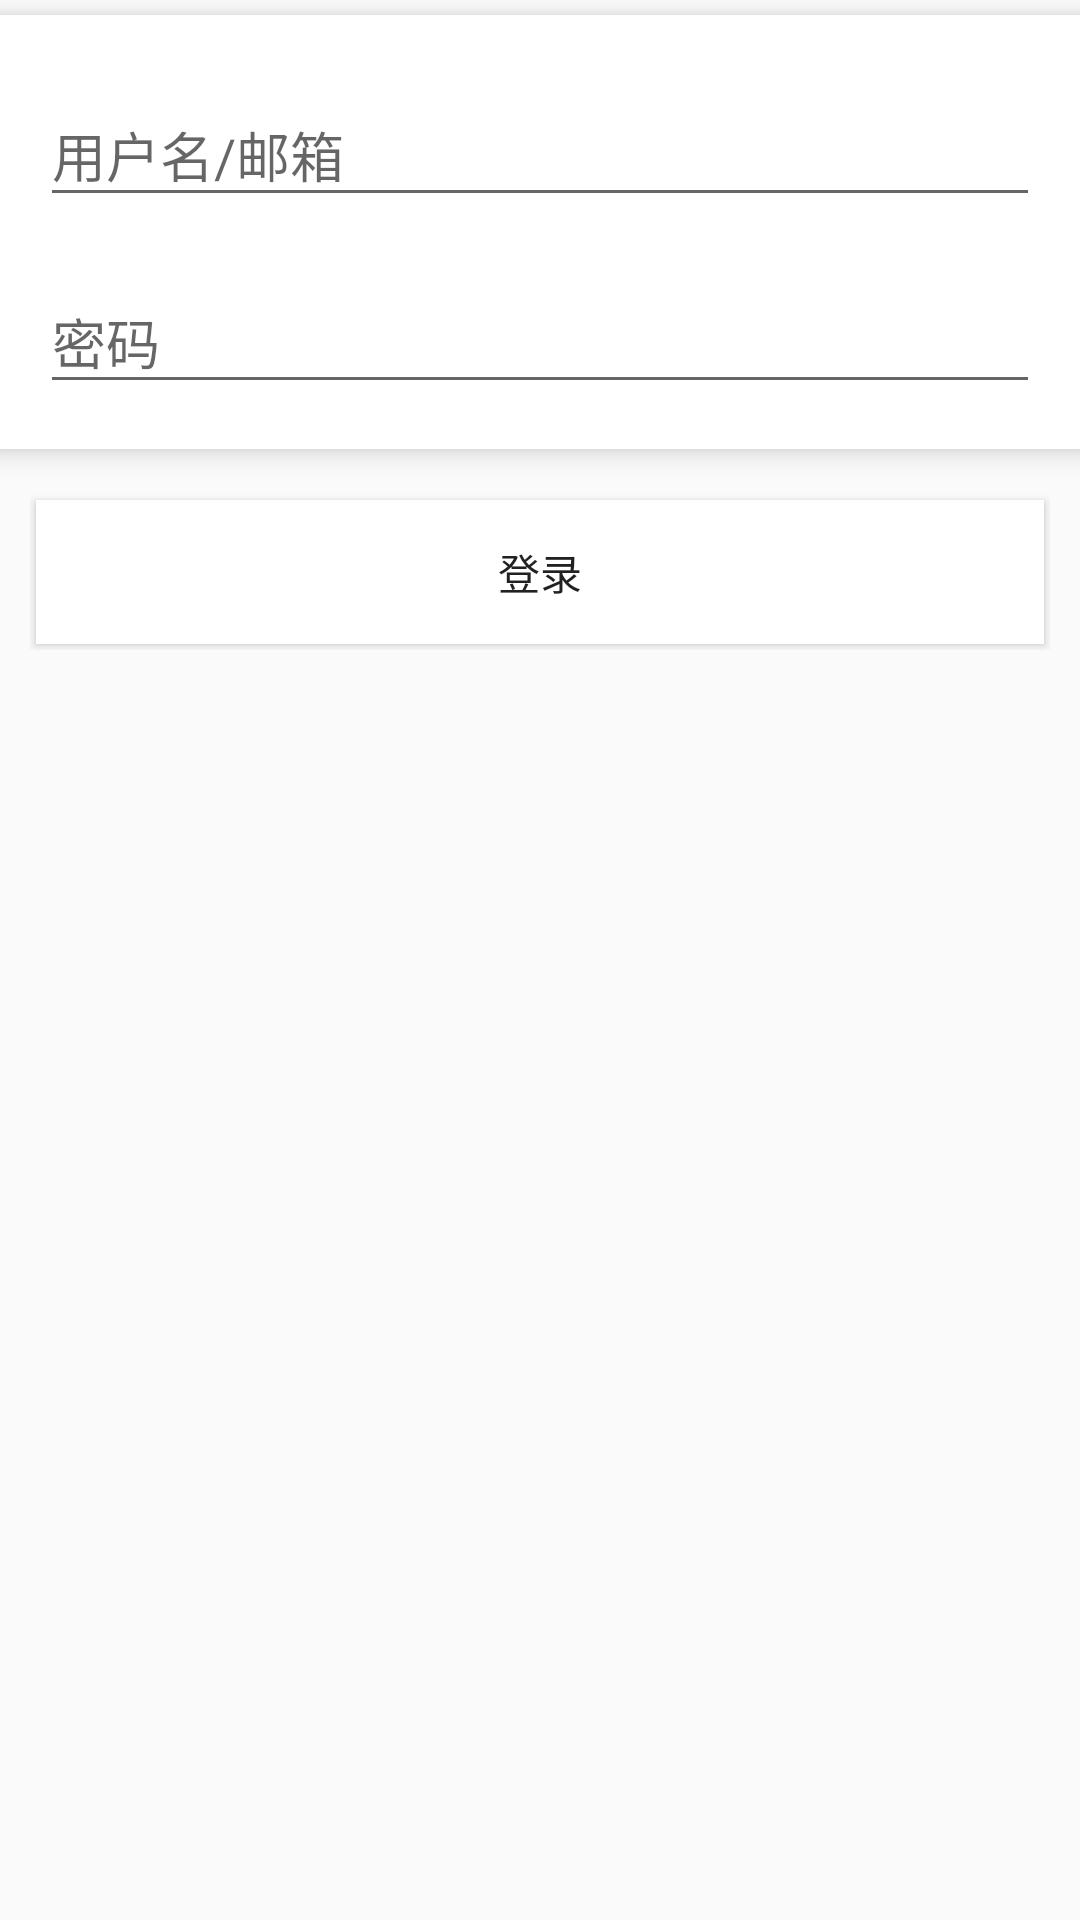

Produce the Android XML layout that renders to this screen, including the resource entries it uses.
<!-- AndroidManifest.xml: application theme AppTheme -->
<!-- res/layout/activity_login.xml -->
<?xml version="1.0" encoding="utf-8"?>
<LinearLayout xmlns:android="http://schemas.android.com/apk/res/android"
             xmlns:app="http://schemas.android.com/apk/res-auto"
             xmlns:tools="http://schemas.android.com/tools"
             android:orientation="vertical"
             android:layout_width="match_parent"
             android:layout_height="match_parent">

    <android.support.v7.widget.CardView
        android:layout_width="match_parent"
        android:layout_height="wrap_content"
        android:layout_gravity="top"
        android:layout_marginTop="5dp"
        android:layout_marginBottom="5dp"
        android:layout_marginLeft="-2dp"
        android:layout_marginRight="-2dp"
        app:cardElevation="5dp">

        <LinearLayout
            android:layout_width="match_parent"
            android:layout_height="wrap_content"
            android:orientation="vertical"
            android:padding="10dp">

            <android.support.design.widget.TextInputLayout
                android:id="@+id/usernameLayout"
                android:layout_width="match_parent"
                android:layout_height="wrap_content"
                android:layout_margin="5dp">

                <android.support.design.widget.TextInputEditText
                    android:id="@+id/usernameEditText"
                    android:layout_width="match_parent"
                    android:layout_height="wrap_content"
                    android:hint="@string/username_or_email"
                    tools:text="abc"
                    android:inputType="textVisiblePassword"
                    android:maxLines="1"
                    android:singleLine="true"/>

            </android.support.design.widget.TextInputLayout>

            <android.support.design.widget.TextInputLayout
                android:id="@+id/passwordLayout"
                android:layout_width="match_parent"
                android:layout_height="wrap_content"
                android:layout_margin="5dp">

                <android.support.design.widget.TextInputEditText
                    android:id="@+id/passwordEditText"
                    android:layout_width="match_parent"
                    android:layout_height="wrap_content"
                    android:hint="@string/password"
                    tools:text="abc"
                    android:inputType="textPassword"
                    android:maxLines="1"
                    android:singleLine="true"/>

            </android.support.design.widget.TextInputLayout>

        </LinearLayout>

    </android.support.v7.widget.CardView>


    <FrameLayout
        android:layout_width="match_parent"
        android:layout_height="wrap_content"
        android:layout_margin="10dp">

        <Button
            android:id="@android:id/button1"
            android:layout_width="match_parent"
            android:layout_height="wrap_content"
            android:layout_margin="2dp"
            android:visibility="visible"
            android:background="@android:color/white"
            android:foreground="?attr/selectableItemBackground"
            android:text="@string/login"/>

        <ProgressBar
            android:id="@android:id/progress"
            android:layout_width="match_parent"
            android:layout_height="match_parent"
            android:visibility="invisible"/>

    </FrameLayout>

</LinearLayout>
<!-- resources referenced by this layout -->
<resources>
  <string name="login">登录</string>
  <string name="password">密码</string>
  <string name="username_or_email">用户名/邮箱</string>
  <style name="AppTheme" parent="Theme.AppCompat.Light.DarkActionBar">
          
          <item name="colorPrimary">@color/colorPrimary</item>
          <item name="colorPrimaryDark">@color/colorPrimaryDark</item>
          <item name="colorAccent">@color/colorAccent</item>
      </style>
  <color name="colorPrimary">#3F51B5</color>
  <color name="colorPrimaryDark">#303F9F</color>
  <color name="colorAccent">#FF4081</color>
</resources>
